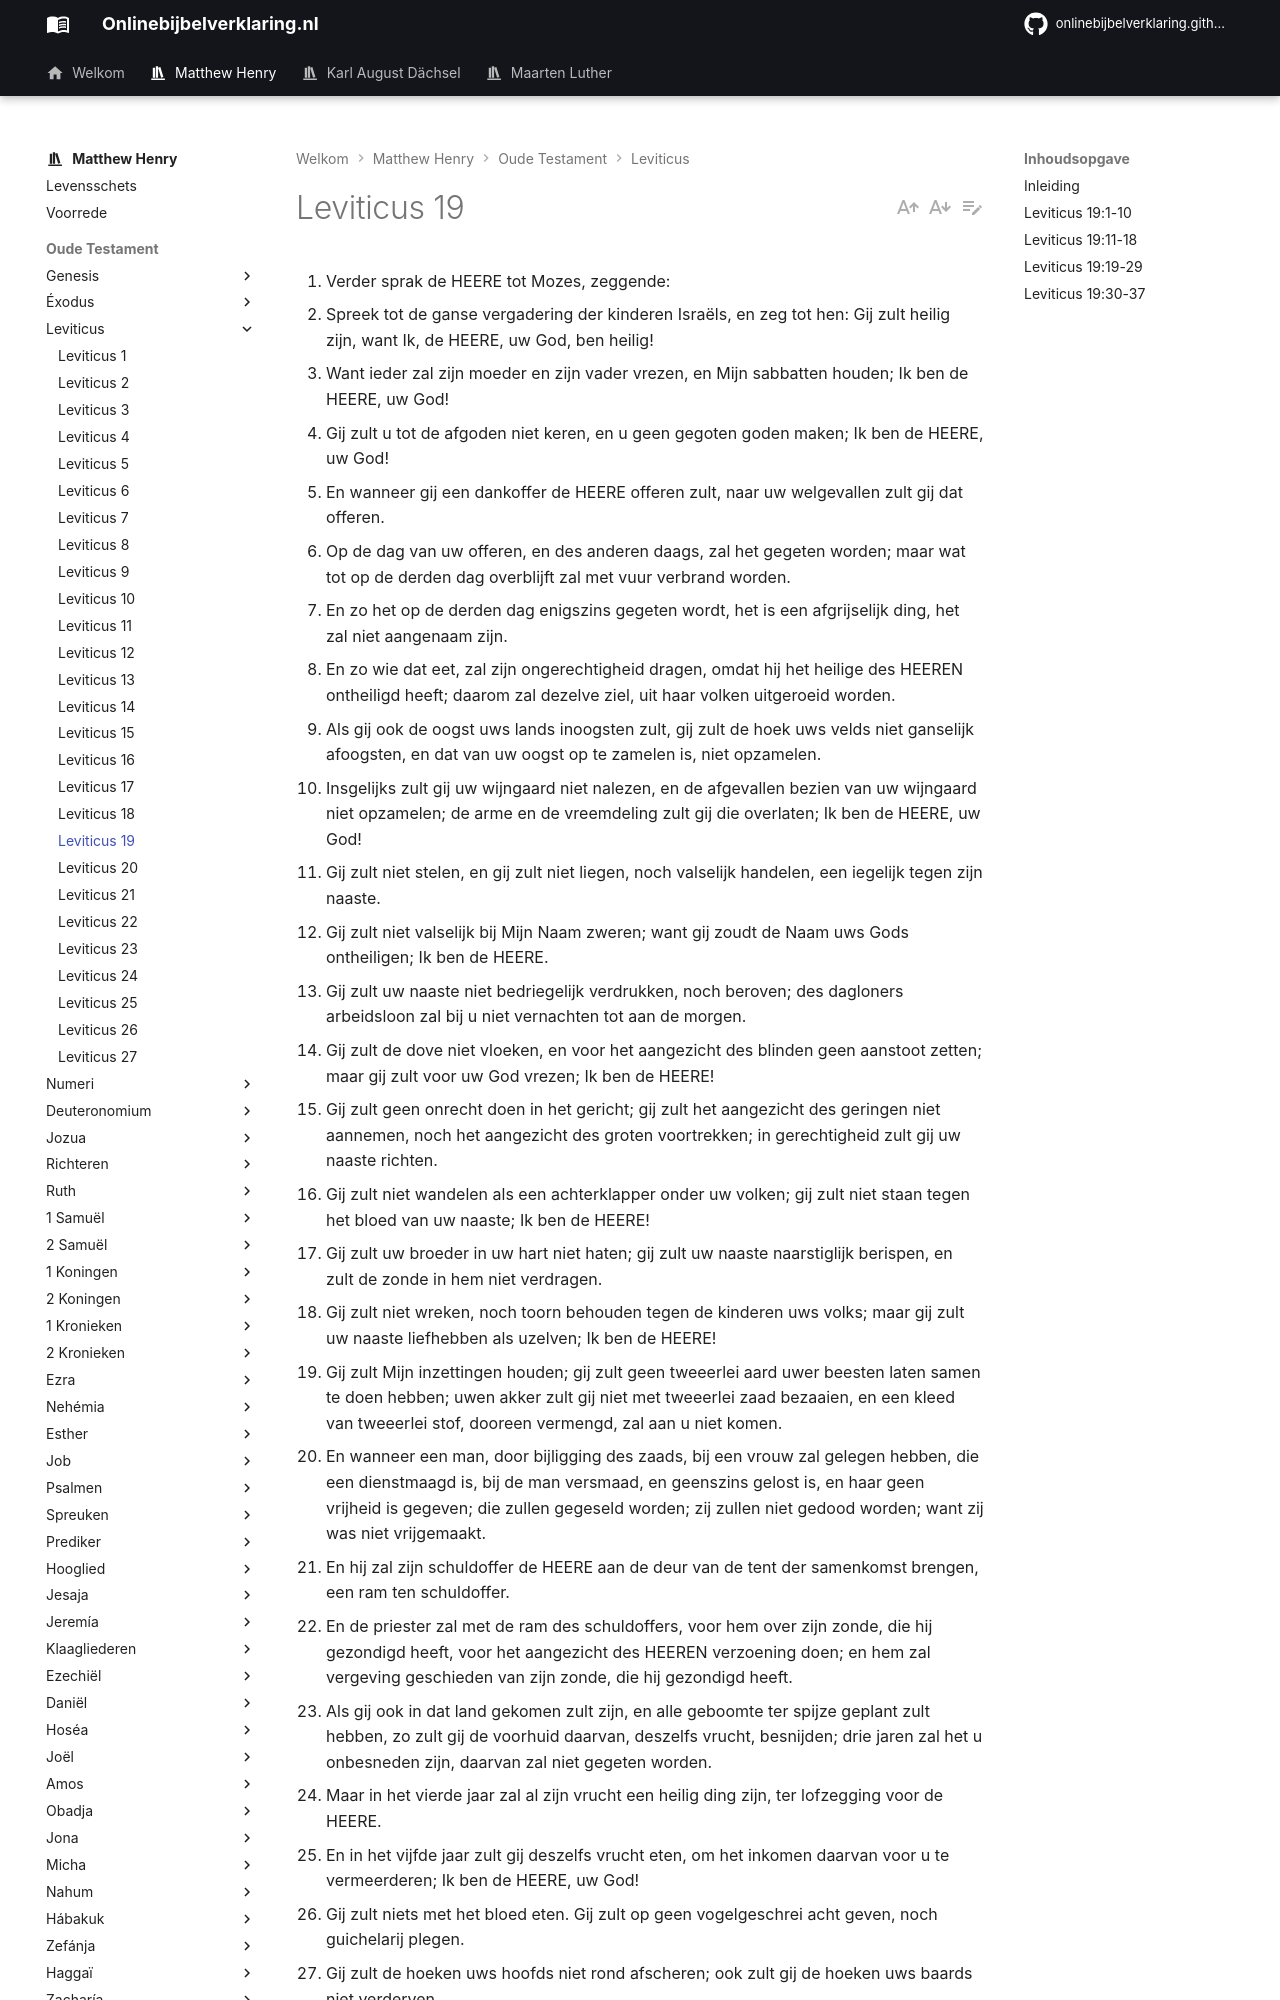

repository: onlinebijbelverklaring/dev-preview · page: matthewhenry/Leviticus/Leviticus19/index.html · generator: mkdocs

1. Verder sprak de HEERE tot Mozes, zeggende: 
2. Spreek tot de ganse vergadering der kinderen Israëls, en zeg tot hen: Gij zult heilig zijn, want Ik, de HEERE, uw God, ben heilig! 
3. Want ieder zal zijn moeder en zijn vader vrezen, en Mijn sabbatten houden; Ik ben de HEERE, uw God! 
4. Gij zult u tot de afgoden niet keren, en u geen gegoten goden maken; Ik ben de HEERE, uw God! 
5. En wanneer gij een dankoffer de HEERE offeren zult, naar uw welgevallen zult gij dat offeren. 
6. Op de dag van uw offeren, en des anderen daags, zal het gegeten worden; maar wat tot op de derden dag overblijft zal met vuur verbrand worden. 
7. En zo het op de derden dag enigszins gegeten wordt, het is een afgrijselijk ding, het zal niet aangenaam zijn. 
8. En zo wie dat eet, zal zijn ongerechtigheid dragen, omdat hij het heilige des HEEREN ontheiligd heeft; daarom zal dezelve ziel, uit haar volken uitgeroeid worden. 
9. Als gij ook de oogst uws lands inoogsten zult, gij zult de hoek uws velds niet ganselijk afoogsten, en dat van uw oogst op te zamelen is, niet opzamelen. 
10. Insgelijks zult gij uw wijngaard niet nalezen, en de afgevallen bezien van uw wijngaard niet opzamelen; de arme en de vreemdeling zult gij die overlaten; Ik ben de HEERE, uw God! 
11. Gij zult niet stelen, en gij zult niet liegen, noch valselijk handelen, een iegelijk tegen zijn naaste. 
12. Gij zult niet valselijk bij Mijn Naam zweren; want gij zoudt de Naam uws Gods ontheiligen; Ik ben de HEERE. 
13. Gij zult uw naaste niet bedriegelijk verdrukken, noch beroven; des dagloners arbeidsloon zal bij u niet vernachten tot aan de morgen. 
14. Gij zult de dove niet vloeken, en voor het aangezicht des blinden geen aanstoot zetten; maar gij zult voor uw God vrezen; Ik ben de HEERE! 
15. Gij zult geen onrecht doen in het gericht; gij zult het aangezicht des geringen niet aannemen, noch het aangezicht des groten voortrekken; in gerechtigheid zult gij uw naaste richten. 
16. Gij zult niet wandelen als een achterklapper onder uw volken; gij zult niet staan tegen het bloed van uw naaste; Ik ben de HEERE! 
17. Gij zult uw broeder in uw hart niet haten; gij zult uw naaste naarstiglijk berispen, en zult de zonde in hem niet verdragen. 
18. Gij zult niet wreken, noch toorn behouden tegen de kinderen uws volks; maar gij zult uw naaste liefhebben als uzelven; Ik ben de HEERE! 
19. Gij zult Mijn inzettingen houden; gij zult geen tweeerlei aard uwer beesten laten samen te doen hebben; uwen akker zult gij niet met tweeerlei zaad bezaaien, en een kleed van tweeerlei stof, dooreen vermengd, zal aan u niet komen. 
20. En wanneer een man, door bijligging des zaads, bij een vrouw zal gelegen hebben, die een dienstmaagd is, bij de man versmaad, en geenszins gelost is, en haar geen vrijheid is gegeven; die zullen gegeseld worden; zij zullen niet gedood worden; want zij was niet vrijgemaakt. 
21. En hij zal zijn schuldoffer de HEERE aan de deur van de tent der samenkomst brengen, een ram ten schuldoffer. 
22. En de priester zal met de ram des schuldoffers, voor hem over zijn zonde, die hij gezondigd heeft, voor het aangezicht des HEEREN verzoening doen; en hem zal vergeving geschieden van zijn zonde, die hij gezondigd heeft. 
23. Als gij ook in dat land gekomen zult zijn, en alle geboomte ter spijze geplant zult hebben, zo zult gij de voorhuid daarvan, deszelfs vrucht, besnijden; drie jaren zal het u onbesneden zijn, daarvan zal niet gegeten worden. 
24. Maar in het vierde jaar zal al zijn vrucht een heilig ding zijn, ter lofzegging voor de HEERE. 
25. En in het vijfde jaar zult gij deszelfs vrucht eten, om het inkomen daarvan voor u te vermeerderen; Ik ben de HEERE, uw God! 
26. Gij zult niets met het bloed eten. Gij zult op geen vogelgeschrei acht geven, noch guichelarij plegen. 
27. Gij zult de hoeken uws hoofds niet rond afscheren; ook zult gij de hoeken uws baards niet verderven. 
28. Gij zult om een dood lichaam geen snijding in uw vlees maken, noch schrift van een ingedrukt teken in u maken; Ik ben de HEERE! 
29. Gij zult uw dochter niet ontheiligen, haar ter hoererij houdende; opdat het land niet hoerere, en het land met schandelijke daden vervuld worde. 
30. Gij zult Mijn sabbatten houden, en Mijn heiligdom zult gij vrezen; Ik ben de HEERE! 
31. Gij zult u niet keren tot de waarzeggers, en tot de duivelskunstenaars; zoekt hen niet, u met hen verontreinigende; Ik ben de HEERE, uw God! 
32. Voor het grauwe haar zult gij opstaan, en zult het aangezicht des ouden vereren; en gij zult vrezen voor uw God; Ik ben de HEERE! 
33. En wanneer een vreemdeling bij u in uw land als vreemdeling verkeren zal, gij zult hem niet verdrukken. 
34. De vreemdeling, die als vreemdeling bij u verkeert, zal onder u zijn als een inboorling van ulieden; gij zult hem liefhebben als uzelven; want gij zijt vreemdeling geweest in Egypteland; Ik ben de HEERE, uw God! 
35. Gij zult geen onrecht doen in het gericht, met de el, met het gewicht, of met de maat. 
36. Gij zult een rechte wage hebben, rechte weegstenen, een rechte efa, en een rechte hin; Ik ben de HEERE, uw God, die u uit Egypteland uitgevoerd heb! 
37. Daarom zult gij al Mijn inzettingen en al Mijn rechten onderhouden, en zult ze doen; Ik ben de HEERE!
